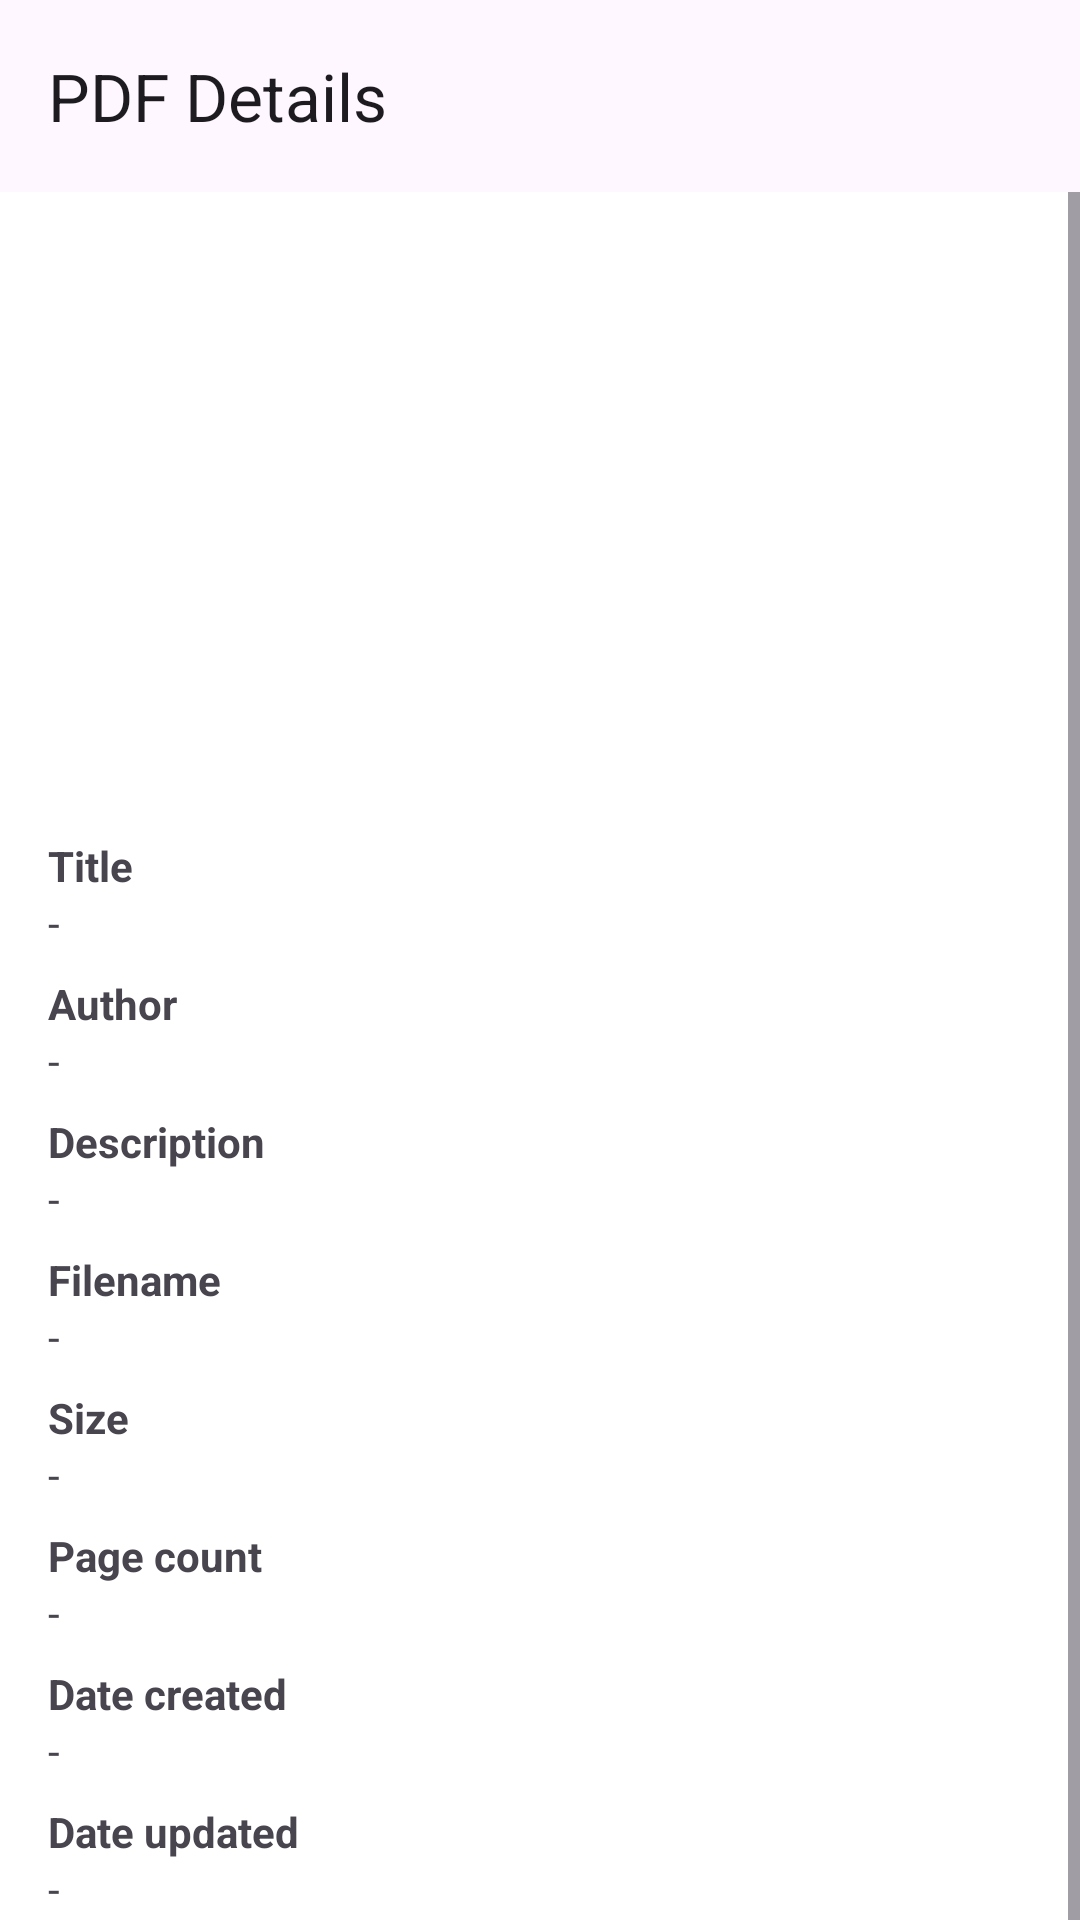

Reconstruct the res/layout file that produces this screen, plus the resources it refers to.
<!-- AndroidManifest.xml: application theme Theme.PaperTrail -->
<!-- res/layout/activity_pdfdetail.xml -->
<?xml version="1.0" encoding="utf-8"?>
<androidx.coordinatorlayout.widget.CoordinatorLayout xmlns:android="http://schemas.android.com/apk/res/android"
    xmlns:app="http://schemas.android.com/apk/res-auto"
    xmlns:tools="http://schemas.android.com/tools"
    android:id="@+id/main"
    android:layout_width="match_parent"
    android:layout_height="match_parent"
    tools:context=".ui.standalone.PDFDetailActivity">

    <com.google.android.material.appbar.AppBarLayout
        android:id="@+id/appBarLayout"
        android:layout_width="match_parent"
        android:layout_height="wrap_content">

        <com.google.android.material.appbar.MaterialToolbar
            android:id="@+id/myToolbar"
            android:layout_width="match_parent"
            android:layout_height="?attr/actionBarSize"
            android:elevation="4dp"
            app:layout_scrollFlags="scroll|enterAlways"
            app:navigationIcon="@drawable/ic_arrow_back"
            app:popupTheme="@style/ThemeOverlay.Material3.Light"
            app:title="PDF Details" />

    </com.google.android.material.appbar.AppBarLayout>

    <ScrollView
        android:layout_width="match_parent"
        android:layout_height="match_parent"
        android:background="@color/design_default_color_surface"
        app:layout_behavior="@string/appbar_scrolling_view_behavior">

        <androidx.constraintlayout.widget.ConstraintLayout
            android:layout_width="match_parent"
            android:layout_height="wrap_content"
            android:orientation="vertical"
            android:padding="16dp">

            <ImageView
                android:id="@+id/detailImg"
                android:layout_width="match_parent"
                android:src="@drawable/ic_description"
                android:background="@drawable/rounded_image"
                android:clipToOutline="true"
                app:layout_constraintTop_toTopOf="parent"
                android:contentDescription="PDF thumbnail"
                android:scaleType="centerCrop"
                android:scrollY="-100dp"
                android:layout_height="0dp"
                android:adjustViewBounds="true"
                app:layout_constraintHeight_percent="0.3" />

            <LinearLayout
                android:layout_marginTop="15dp"
                android:layout_width="match_parent"
                app:layout_constraintTop_toBottomOf="@id/detailImg"
                android:layout_height="wrap_content"
                android:orientation="vertical">

                
                <TextView
                    android:layout_width="wrap_content"
                    android:layout_height="wrap_content"
                    android:text="Title"
                    android:textStyle="bold" />

                <TextView
                    android:id="@+id/titleTextView"
                    android:layout_width="wrap_content"
                    android:layout_height="wrap_content"
                    android:paddingBottom="8dp"
                    android:text="-" />

                
                <TextView
                    android:layout_width="wrap_content"
                    android:layout_height="wrap_content"
                    android:text="Author"
                    android:textStyle="bold" />

                <TextView
                    android:id="@+id/authorTextView"
                    android:layout_width="wrap_content"
                    android:layout_height="wrap_content"
                    android:paddingBottom="8dp"
                    android:text="-" />

                
                <TextView
                    android:layout_width="wrap_content"
                    android:layout_height="wrap_content"
                    android:text="Description"
                    android:textStyle="bold" />

                <TextView
                    android:id="@+id/descriptionTextView"
                    android:layout_width="wrap_content"
                    android:layout_height="wrap_content"
                    android:paddingBottom="8dp"
                    android:text="-" />

                
                <TextView
                    android:layout_width="wrap_content"
                    android:layout_height="wrap_content"
                    android:text="Filename"
                    android:textStyle="bold" />

                <TextView
                    android:id="@+id/filenameTextView"
                    android:layout_width="wrap_content"
                    android:layout_height="wrap_content"
                    android:paddingBottom="8dp"
                    android:text="-" />

                
                <TextView
                    android:layout_width="wrap_content"
                    android:layout_height="wrap_content"
                    android:text="Size"
                    android:textStyle="bold" />

                <TextView
                    android:id="@+id/sizeTextView"
                    android:layout_width="wrap_content"
                    android:layout_height="wrap_content"
                    android:paddingBottom="8dp"
                    android:text="-" />

                
                <TextView
                    android:layout_width="wrap_content"
                    android:layout_height="wrap_content"
                    android:text="Page count"
                    android:textStyle="bold" />

                <TextView
                    android:id="@+id/pageCountTextView"
                    android:layout_width="wrap_content"
                    android:layout_height="wrap_content"
                    android:paddingBottom="8dp"
                    android:text="-" />

                
                <TextView
                    android:id="@+id/dateCreatedLabel"
                    android:layout_width="wrap_content"
                    android:layout_height="wrap_content"
                    android:text="Date created"
                    android:textStyle="bold" />

                <TextView
                    android:id="@+id/dateCreatedTextView"
                    android:layout_width="wrap_content"
                    android:layout_height="wrap_content"
                    android:paddingBottom="8dp"
                    android:text="-" />

                
                <TextView
                    android:layout_width="wrap_content"
                    android:layout_height="wrap_content"
                    android:text="Date updated"
                    android:textStyle="bold" />

                <TextView
                    android:id="@+id/dateUpdatedTextView"
                    android:layout_width="wrap_content"
                    android:layout_height="wrap_content"
                    android:paddingBottom="8dp"
                    android:text="-" />

                
                <TextView
                    android:layout_width="wrap_content"
                    android:layout_height="wrap_content"
                    android:text="Category"
                    android:textStyle="bold" />

                <TextView
                    android:id="@+id/categoryTextView"
                    android:layout_width="wrap_content"
                    android:layout_height="wrap_content"
                    android:paddingBottom="8dp"
                    android:text="-" />

            </LinearLayout>
        </androidx.constraintlayout.widget.ConstraintLayout>

    </ScrollView>

</androidx.coordinatorlayout.widget.CoordinatorLayout>
<!-- resources referenced by this layout -->
<resources>
  <!-- drawable rounded_image (drawable) -->
  <shape xmlns:android="http://schemas.android.com/apk/res/android">
      <corners android:radius="4dp" />
      <solid android:color="@android:color/transparent" />
  </shape>
  <style name="Theme.PaperTrail" parent="Theme.Material3.Light.NoActionBar">
          
          <item name="colorPrimary">@color/design_default_color_primary</item>
          <item name="colorPrimaryVariant">@color/design_default_color_primary_variant</item>
          <item name="colorOnPrimary">@color/design_default_color_on_primary</item>
          
          <item name="colorSecondary">@color/design_default_color_secondary</item>
          <item name="colorSecondaryVariant">@color/design_default_color_secondary_variant</item>
          <item name="colorOnSecondary">@color/design_default_color_on_secondary</item>
          
  
          
          <item name="android:statusBarColor">@android:color/transparent</item>
          <item name="android:navigationBarColor">@android:color/transparent</item>
          <item name="android:windowLightStatusBar">true</item> 
      </style>
</resources>
